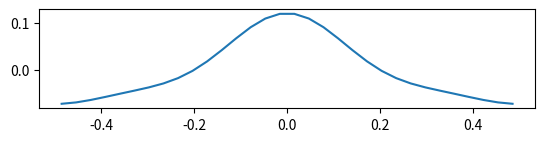

Write the Python code that produced this figure.
#!/usr/bin/env python

import numpy as np
import scipy
import scipy.interpolate
import scipy.sparse as sp
import scipy.sparse.linalg
import matplotlib.pyplot as plt

# solve Posson equation for
# laplace p = -vort(u,v)
# stream function p (psi) defined via u = dp/dy, v = -dp/dx
# ADHOC: periodic in x
def stream_direct(u, v):
    print("stream_direct")
    f = -vort(u,v)

    i = np.arange(len(f.flatten())).reshape(f.shape)
    ones = np.ones_like(i).astype(float)

    # inner: laplacian
    dc = -4. * ones.copy()
    dxp = ones.copy()
    dxm = ones.copy()
    dyp = ones.copy()
    dym = ones.copy()

    ic = i
    ixp = np.roll(i, -1, axis=1)
    ixm = np.roll(i, 1, axis=1)
    iyp = np.roll(i, -1, axis=0)
    iym = np.roll(i, 1, axis=0)

    # boundary conditions: derivatives
    # laplacian = (xp - c) - (c - xm) + (yp - c) - (c - ym)
    # subtract gradients at the sides
    #dxp[:,-1] -= 1. ; dc[:,-1] += 1.
    #dxm[:, 0] -= 1. ; dc[:, 0] += 1.
    dyp[-1,:] -= 1. ; dc[-1,:] += 1.
    dym[ 0,:] -= 1. ; dc[ 0,:] += 1.

    # add given values
    #f[:,-1] += (v[:,-1] + v[:,-2]) * 0.5
    #f[:, 0] -= (v[:, 0] + v[:, 1]) * 0.5
    f[-1,:] += -(u[-1,:] + u[-2,:]) * 0.5
    f[ 0,:] -= -(u[ 0,:] + u[ 1,:]) * 0.5

    # combine
    ld = (dc, dxp, dxm, dyp, dym)
    data = np.stack(ld, axis=-1)
    li = (ic, ixp, ixm, iyp, iym)
    indices = np.stack(li, axis=-1)
    rowsize = len(li) * np.ones_like(ic)

    # flatten
    data = data.flatten()
    indices = indices.flatten()
    rowsize = rowsize.flatten()
    indptr = np.concatenate(([0], np.cumsum(rowsize)))



eps = 0.55
nx = 32

hx = 1. / nx
pi = np.pi
cos = np.cos

def eta(x):
    e = eps
    c = cos
    return (e*c(2*pi*x) + 0.5*e**2*c(4*pi*x) + 3./8.*e**3*c(6*pi*x)) / (2*pi)


x = hx*0.5 + np.linspace(-0.5, 0.5, nx, endpoint=False)

plt.plot(x, eta(x))
ax = plt.gca()
ax.set_aspect('equal')
plt.savefig('a.pdf')
